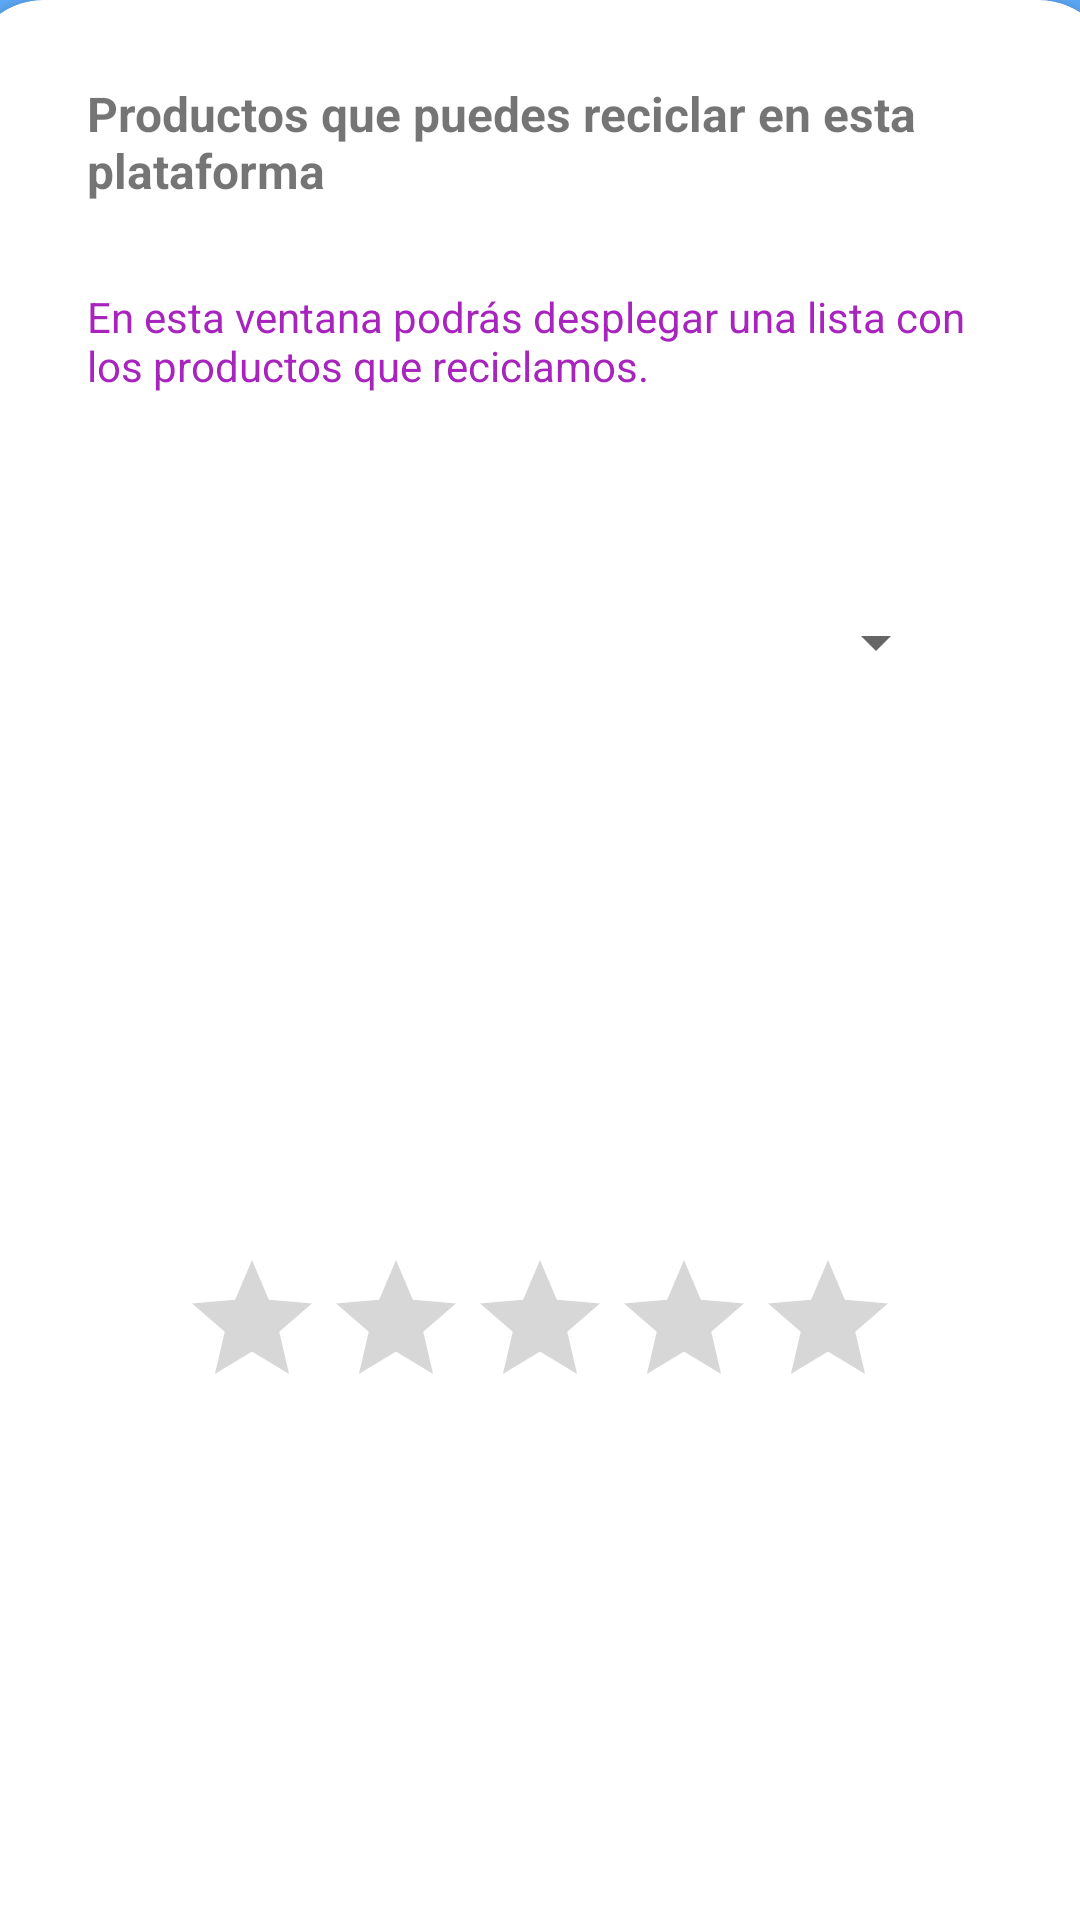

Android layout source for this screen:
<!-- AndroidManifest.xml: application theme Theme.Proyecto_android_NormaHuinolpanCid -->
<!-- res/layout/activity_reciclaje_prod.xml -->
<?xml version="1.0" encoding="utf-8"?>
<androidx.constraintlayout.widget.ConstraintLayout xmlns:android="http://schemas.android.com/apk/res/android"
    xmlns:app="http://schemas.android.com/apk/res-auto"
    xmlns:tools="http://schemas.android.com/tools"
    android:layout_width="match_parent"
    android:layout_height="match_parent"
    android:background="@drawable/gradient_background"
    tools:context=".Reciclaje_prod_Act">

    <androidx.cardview.widget.CardView
        android:layout_width="382dp"
        android:layout_height="650dp"
        app:cardCornerRadius="25dp"
        app:layout_constraintEnd_toEndOf="parent"
        app:layout_constraintStart_toStartOf="parent"
        app:layout_constraintTop_toTopOf="parent">

        <androidx.constraintlayout.widget.ConstraintLayout
            android:layout_width="match_parent"
            android:layout_height="match_parent">

            <TextView
                android:id="@+id/textView5"
                android:layout_width="303dp"
                android:layout_height="42dp"
                android:layout_marginStart="36dp"
                android:layout_marginTop="27dp"
                android:layout_marginEnd="36dp"
                android:text="Productos que puedes reciclar en esta plataforma"
                android:textSize="16sp"
                android:textStyle="bold"
                app:layout_constraintEnd_toEndOf="parent"
                app:layout_constraintStart_toStartOf="parent"
                app:layout_constraintTop_toTopOf="parent" />

            <TextView
                android:id="@+id/textView6"
                android:layout_width="301dp"
                android:layout_height="69dp"
                android:layout_marginStart="36dp"
                android:layout_marginTop="27dp"
                android:layout_marginEnd="38dp"
                android:text="En esta ventana podrás desplegar una lista con los productos que reciclamos."
                android:textColor="#A725BD"
                app:layout_constraintEnd_toEndOf="parent"
                app:layout_constraintStart_toStartOf="parent"
                app:layout_constraintTop_toBottomOf="@+id/textView5" />

            <Spinner
                android:id="@+id/sp_productos"
                android:layout_width="271dp"
                android:layout_height="44dp"
                android:layout_marginStart="60dp"
                android:layout_marginTop="27dp"
                android:layout_marginEnd="60dp"
                app:layout_constraintEnd_toEndOf="parent"
                app:layout_constraintStart_toStartOf="parent"
                app:layout_constraintTop_toBottomOf="@+id/textView6"
                tools:ignore="SpeakableTextPresentCheck,TouchTargetSizeCheck" />

            <TextView
                android:id="@+id/tv_producto"
                android:layout_width="306dp"
                android:layout_height="68dp"
                android:layout_marginStart="36dp"
                android:layout_marginTop="65dp"
                android:layout_marginEnd="36dp"
                app:layout_constraintEnd_toEndOf="parent"
                app:layout_constraintStart_toStartOf="parent"
                app:layout_constraintTop_toBottomOf="@+id/sp_productos" />

            <RatingBar
                android:id="@+id/ratingBar"
                android:layout_width="wrap_content"
                android:layout_height="wrap_content"
                android:layout_marginStart="67dp"
                android:layout_marginTop="47dp"
                android:layout_marginEnd="68dp"
                app:layout_constraintEnd_toEndOf="parent"
                app:layout_constraintStart_toStartOf="parent"
                app:layout_constraintTop_toBottomOf="@+id/tv_producto"
                tools:ignore="SpeakableTextPresentCheck" />
        </androidx.constraintlayout.widget.ConstraintLayout>
    </androidx.cardview.widget.CardView>
</androidx.constraintlayout.widget.ConstraintLayout>
<!-- resources referenced by this layout -->
<resources>
  <!-- drawable gradient_background (drawable) -->
  <?xml version="1.0" encoding="utf-8"?>
  <selector xmlns:android="http://schemas.android.com/apk/res/android">
      <item>
          <shape>
              <gradient
                  android:startColor="#FB5E67"
                  android:centerColor="#9EFB7D"
                  android:endColor="#5EABFA"
                  android:angle="90"/>
              <corners
                  android:radius="0dp"/>
          </shape>
      </item>
  </selector>
  <style name="Theme.Proyecto_android_NormaHuinolpanCid" parent="Theme.MaterialComponents.DayNight.NoActionBar">
          
          <item name="colorPrimary">@color/purple_500</item>
          <item name="colorPrimaryVariant">@color/purple_700</item>
          <item name="colorOnPrimary">@color/white</item>
          
          <item name="colorSecondary">@color/teal_200</item>
          <item name="colorSecondaryVariant">@color/teal_700</item>
          <item name="colorOnSecondary">@color/black</item>
          
          <item name="android:statusBarColor" tools:targetApi="l">?attr/colorPrimaryVariant</item>
          
      </style>
  <!-- not gathered from this repository: default colours our renderer supplied (Android Studio template values) -->
  <color name="purple_500">#FF6200EE</color>
  <color name="purple_700">#FF3700B3</color>
  <color name="teal_200">#FF03DAC5</color>
  <color name="teal_700">#FF018786</color>
  <color name="black">#FF000000</color>
  <color name="white">#FFFFFFFF</color>
</resources>
